Dataset: Coffe_Bean (GitHub, IkbarSulistio/Coffee-Bean-Roast-Level-Classification). Classes: dark roast, green unroasted, light roast, medium roast.

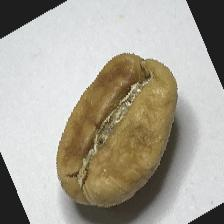
Label: light roast

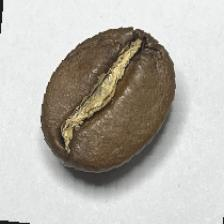
Label: medium roast

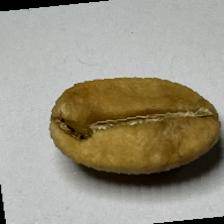
Label: light roast

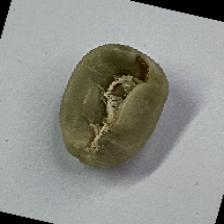
Label: green unroasted

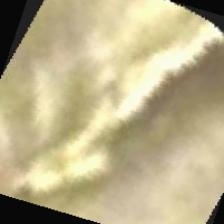
Label: green unroasted

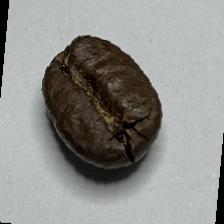
Label: dark roast
